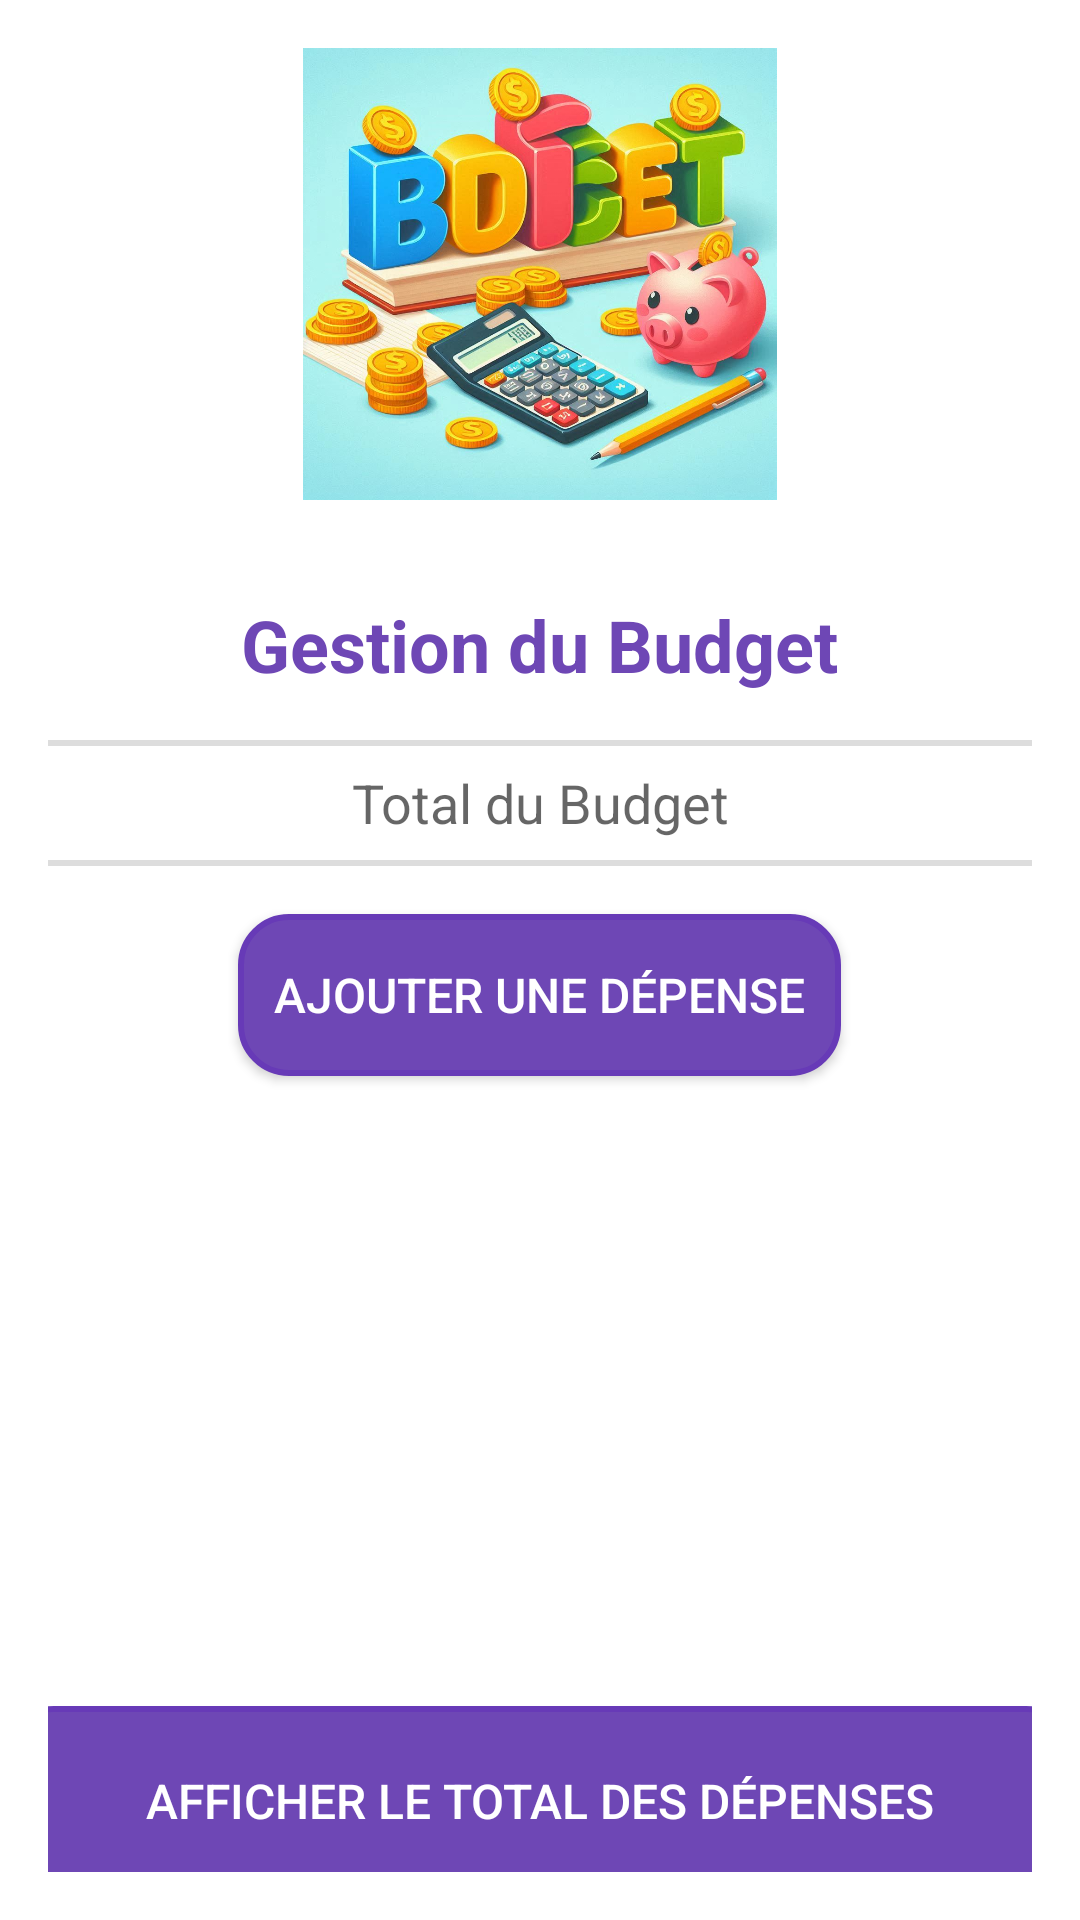

The Android layout XML behind this screen, and the referenced resources:
<!-- AndroidManifest.xml: application theme Theme.GestionEvennement -->
<!-- res/layout/activity_budget_management.xml -->
<?xml version="1.0" encoding="utf-8"?>
<LinearLayout xmlns:android="http://schemas.android.com/apk/res/android"
    android:layout_width="match_parent"
    android:layout_height="match_parent"
    android:orientation="vertical"
    android:gravity="center"
    android:padding="16dp"
    android:background="@drawable/background">

    <ImageView
        android:layout_width="181dp"
        android:layout_height="158dp"
        android:layout_marginBottom="32dp"
        android:contentDescription="Logo de l'application"
        android:src="@drawable/im4" />

    <TextView
        android:layout_width="wrap_content"
        android:layout_height="32dp"
        android:layout_marginBottom="16dp"
        android:text="Gestion du Budget"
        android:textColor="@color/button_background"
        android:textSize="24sp"
        android:textStyle="bold" />

    
    <EditText
        android:id="@+id/editTextTotalBudget"
        android:layout_width="377dp"
        android:layout_height="42dp"
        android:layout_marginBottom="16dp"
        android:background="@drawable/input_background"
        android:gravity="center"
        android:hint="Total du Budget"
        android:inputType="numberDecimal" />

    
    <Button
        android:id="@+id/buttonAddExpense"
        style="@style/CustomButtonStyle"
        android:layout_width="wrap_content"
        android:layout_height="54dp"
        android:layout_marginBottom="16dp"
        android:text="Ajouter une Dépense" />

    <ListView
        android:id="@+id/listViewExpenses"
        android:layout_width="345dp"
        android:layout_height="178dp"
        android:layout_marginBottom="16dp"
        android:divider="@null"
        android:dividerHeight="0dp" />

    <Button
        android:id="@+id/buttonShowTotalExpenses"
        style="@style/CustomButtonStyle"
        android:layout_width="358dp"
        android:layout_height="63dp"
        android:text="Afficher le Total des Dépenses" />

</LinearLayout>
<!-- resources referenced by this layout -->
<resources>
  <color name="button_background">#6E47B5</color>
  <!-- drawable im4: jpg bitmap (drawable, 147315 bytes) -->
  <!-- drawable input_background (drawable) -->
  <?xml version="1.0" encoding="utf-8"?>
  
  <layer-list xmlns:android="http://schemas.android.com/apk/res/android">
      <item>
          <shape android:shape="rectangle">
              <solid android:color="#FFFFFF"/> 
              <corners android:radius="8dp"/> 
              <stroke
                  android:width="2dp"
                  android:color="#DDDDDD"/> 
          </shape>
      </item>
  </layer-list>
  <style name="CustomButtonStyle">
          <item name="android:background">@drawable/button_background</item>
          <item name="android:padding">12dp</item>
          <item name="android:textColor">@color/button_text_color</item>
          <item name="android:textSize">16sp</item>
          
      </style>
  <style name="Theme.GestionEvennement" parent="Theme.MaterialComponents.DayNight.DarkActionBar">
          
          <item name="colorPrimary">@color/purple_500</item>
          <item name="colorPrimaryVariant">@color/purple_700</item>
          <item name="colorOnPrimary">@color/white</item>
          
          <item name="colorSecondary">@color/teal_200</item>
          <item name="colorSecondaryVariant">@color/teal_700</item>
          <item name="colorOnSecondary">@color/black</item>
          
          <item name="android:statusBarColor">?attr/colorPrimaryVariant</item>
          
      </style>
  <!-- drawable button_background (drawable) -->
  <ripple xmlns:android="http://schemas.android.com/apk/res/android"
      android:color="?attr/colorControlHighlight">
      <item>
          <shape android:shape="rectangle">
              <solid android:color="@color/button_background" />
              <corners android:radius="16dp" />
              <padding
                  android:left="16dp"
                  android:top="8dp"
                  android:right="16dp"
                  android:bottom="8dp" />
              <size android:height="54dp"/>
              <stroke
                  android:width="2dp"
                  android:color="@color/button_stroke_color"/>
          </shape>
      </item>
  </ripple>
  <color name="button_text_color">#FFFFFF</color>
  <color name="purple_500">#432470</color>
  <color name="purple_700">#6F49B3</color>
  <color name="white">#FFFFFFFF</color>
  <color name="teal_200">#FF03DAC5</color>
  <color name="teal_700">#FF018786</color>
  <color name="black">#FF000000</color>
  <color name="button_stroke_color">#673AB7</color>
</resources>
